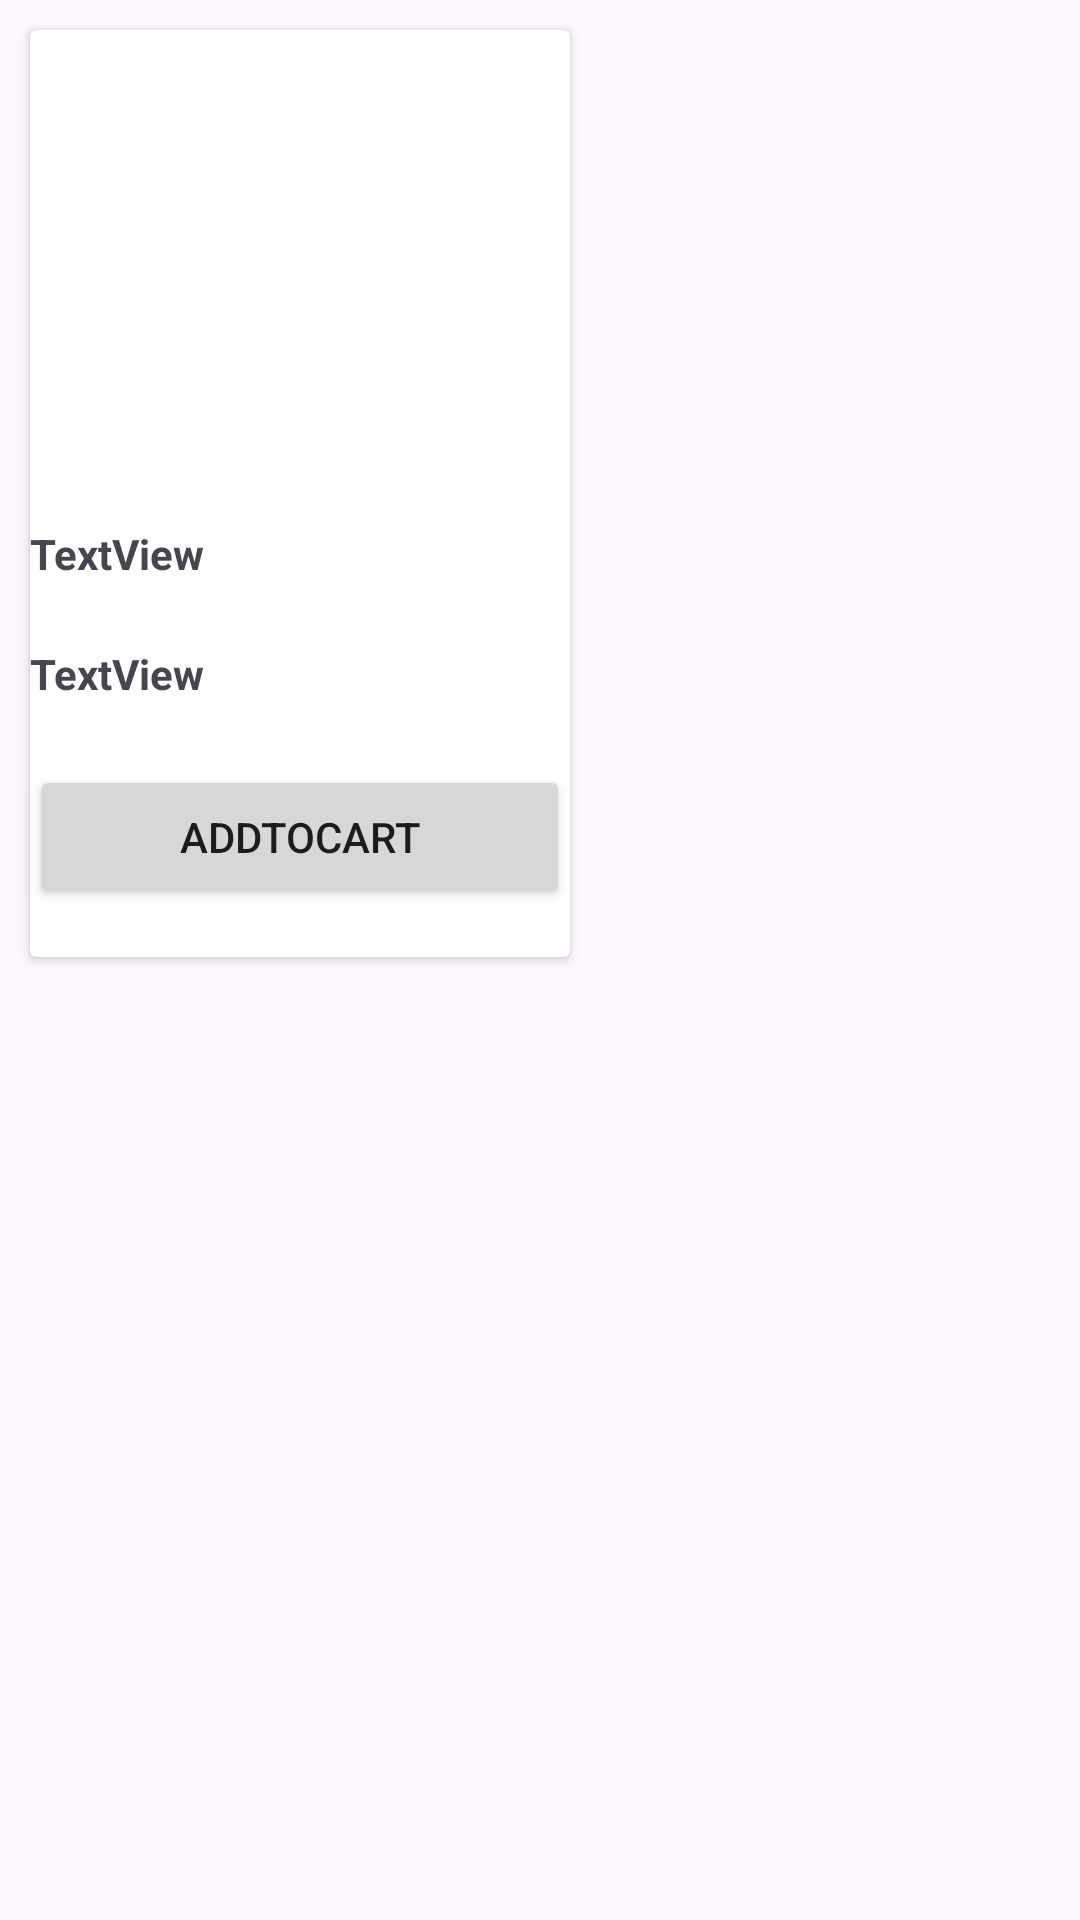

The Android layout XML behind this screen, and the referenced resources:
<!-- AndroidManifest.xml: application theme Theme.CloudfirestoreRecycler -->
<!-- res/layout/recycler.xml -->
<?xml version="1.0" encoding="utf-8"?>
<RelativeLayout xmlns:android="http://schemas.android.com/apk/res/android"
    xmlns:app="http://schemas.android.com/apk/res-auto"
    android:layout_width="wrap_content"
    android:layout_height="wrap_content">

    <androidx.cardview.widget.CardView
        android:layout_width="180dp"
        android:layout_height="309dp"
        android:layout_marginStart="10dp"
        android:layout_marginLeft="10dp"
        android:layout_marginTop="10dp"
        android:layout_marginEnd="10dp"
        android:layout_marginRight="10dp"
        android:layout_marginBottom="10dp">

        <ImageView
            android:id="@+id/imageView"
            android:layout_width="match_parent"
            android:layout_height="145dp"
            android:scaleType="fitXY"
            app:srcCompat="@drawable/ic_launcher_background" />

        <TextView
            android:id="@+id/txtname"
            android:layout_width="match_parent"
            android:layout_height="30dp"
            android:layout_marginTop="165dp"
            android:text="TextView"
            android:textStyle="bold" />

        <TextView
            android:id="@+id/txtamount"
            android:layout_width="match_parent"
            android:layout_height="34dp"
            android:layout_marginTop="205dp"
            android:text="TextView"
            android:textStyle="bold" />

        <Button
            android:id="@+id/btnadd"
            android:layout_width="match_parent"
            android:layout_height="wrap_content"
            android:layout_marginTop="245dp"
            android:text="addtocart" />

    </androidx.cardview.widget.CardView>
</RelativeLayout>
<!-- resources referenced by this layout -->
<resources>
  <style name="Theme.CloudfirestoreRecycler" parent="Base.Theme.CloudfirestoreRecycler" />
  <style name="Base.Theme.CloudfirestoreRecycler" parent="Theme.Material3.DayNight.NoActionBar">
          
          
      </style>
</resources>
